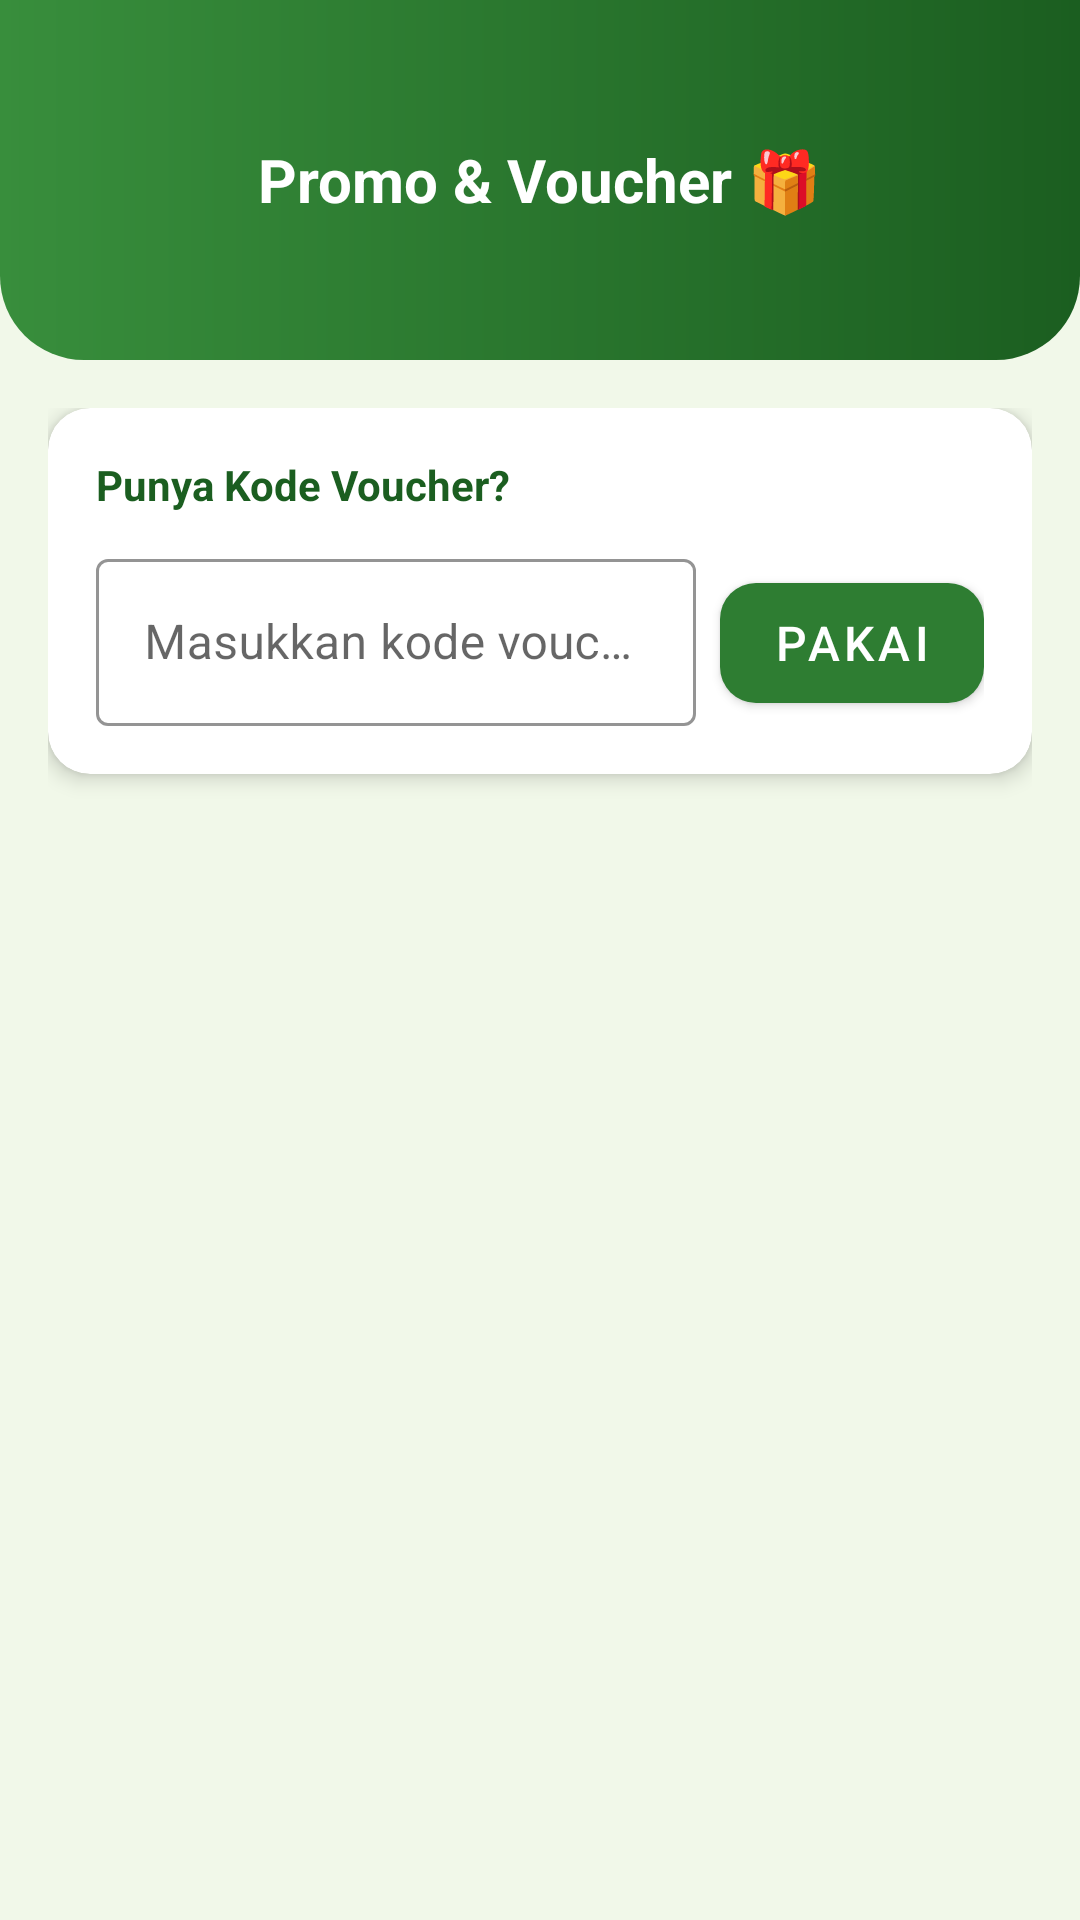

The Android layout XML behind this screen, and the referenced resources:
<!-- AndroidManifest.xml: application theme Theme.AkeymaEWallet -->
<!-- res/layout/fragment_promo.xml -->
<?xml version="1.0" encoding="utf-8"?>
<LinearLayout xmlns:android="http://schemas.android.com/apk/res/android"
    xmlns:app="http://schemas.android.com/apk/res-auto"
    android:layout_width="match_parent"
    android:layout_height="match_parent"
    android:background="@color/page_bg"
    android:orientation="vertical">

    <FrameLayout android:layout_width="match_parent" android:layout_height="120dp"
        android:background="@drawable/gradient_header">
        <ImageView
            android:id="@+id/btnBack"
            android:layout_width="24dp"
            android:layout_height="24dp"
            android:layout_marginStart="16dp"
            android:layout_marginTop="48dp"
            android:src="@drawable/ic_back"
            android:tint="@android:color/white"
            android:clickable="true"
            android:focusable="true"/>
        <TextView android:layout_width="wrap_content" android:layout_height="wrap_content"
            android:layout_gravity="center" android:text="Promo &amp; Voucher 🎁"
            android:textColor="@color/white" android:textSize="20sp" android:textStyle="bold" />
    </FrameLayout>

    <ScrollView android:layout_width="match_parent" android:layout_height="match_parent">
        <LinearLayout android:layout_width="match_parent" android:layout_height="wrap_content"
            android:orientation="vertical" android:padding="16dp">

            
            <androidx.cardview.widget.CardView android:layout_width="match_parent"
                android:layout_height="wrap_content" android:layout_marginBottom="16dp"
                app:cardCornerRadius="14dp" app:cardElevation="4dp">
                <LinearLayout android:layout_width="match_parent" android:layout_height="wrap_content"
                    android:orientation="vertical" android:padding="16dp">
                    <TextView android:layout_width="wrap_content" android:layout_height="wrap_content"
                        android:text="Punya Kode Voucher?" android:textStyle="bold"
                        android:textColor="@color/green_dark" android:layout_marginBottom="10dp" />
                    <LinearLayout android:layout_width="match_parent" android:layout_height="wrap_content"
                        android:orientation="horizontal">
                        <com.google.android.material.textfield.TextInputLayout
                            android:id="@+id/tilVoucher"
                            style="@style/Widget.MaterialComponents.TextInputLayout.OutlinedBox"
                            android:layout_width="0dp" android:layout_height="wrap_content"
                            android:layout_weight="1" android:hint="Masukkan kode voucher"
                            app:boxStrokeColor="@color/green_primary" android:layout_marginEnd="8dp">
                            <com.google.android.material.textfield.TextInputEditText
                                android:id="@+id/etVoucher" android:layout_width="match_parent"
                                android:layout_height="wrap_content" android:inputType="textCapCharacters" />
                        </com.google.android.material.textfield.TextInputLayout>
                        <com.google.android.material.button.MaterialButton
                            android:id="@+id/btnRedeem" style="@style/GreenButton"
                            android:layout_width="wrap_content" android:layout_height="52dp"
                            android:text="Pakai" />
                    </LinearLayout>
                </LinearLayout>
            </androidx.cardview.widget.CardView>

            
            <androidx.recyclerview.widget.RecyclerView
                android:id="@+id/rvPromo"
                android:layout_width="match_parent"
                android:layout_height="wrap_content"
                android:nestedScrollingEnabled="false" />
        </LinearLayout>
    </ScrollView>
</LinearLayout>
<!-- resources referenced by this layout -->
<resources>
  <color name="green_dark">#1B5E20</color>
  <color name="green_primary">#2E7D32</color>
  <color name="page_bg">#F1F8E9</color>
  <color name="white">#FFFFFF</color>
  <!-- drawable gradient_header (drawable) -->
  <?xml version="1.0" encoding="utf-8"?>
  <shape xmlns:android="http://schemas.android.com/apk/res/android">
      <gradient
          android:angle="180"
          android:startColor="#1B5E20"
          android:endColor="#388E3C"
          android:type="linear" />
      <corners android:bottomLeftRadius="28dp" android:bottomRightRadius="28dp" />
  </shape>
  <style name="GreenButton" parent="Widget.MaterialComponents.Button">
          <item name="backgroundTint">@color/green_primary</item>
          <item name="cornerRadius">12dp</item>
          <item name="android:textColor">@color/white</item>
          <item name="android:textSize">16sp</item>
          <item name="android:fontFamily">sans-serif-medium</item>
      </style>
  <style name="Theme.AkeymaEWallet" parent="Theme.MaterialComponents.Light.NoActionBar">
          <item name="colorPrimary">@color/green_primary</item>
          <item name="colorPrimaryVariant">@color/green_dark</item>
          <item name="colorOnPrimary">@color/white</item>
          <item name="colorSecondary">@color/green_accent</item>
          <item name="colorOnSecondary">@color/dark_text</item>
          <item name="android:windowBackground">@color/page_bg</item>
          <item name="android:statusBarColor">@color/statusBar</item>
          <item name="android:navigationBarColor">@color/white</item>
      </style>
  <color name="green_accent">#00E676</color>
  <color name="dark_text">#212121</color>
  <color name="statusBar">#1B5E20</color>
</resources>
